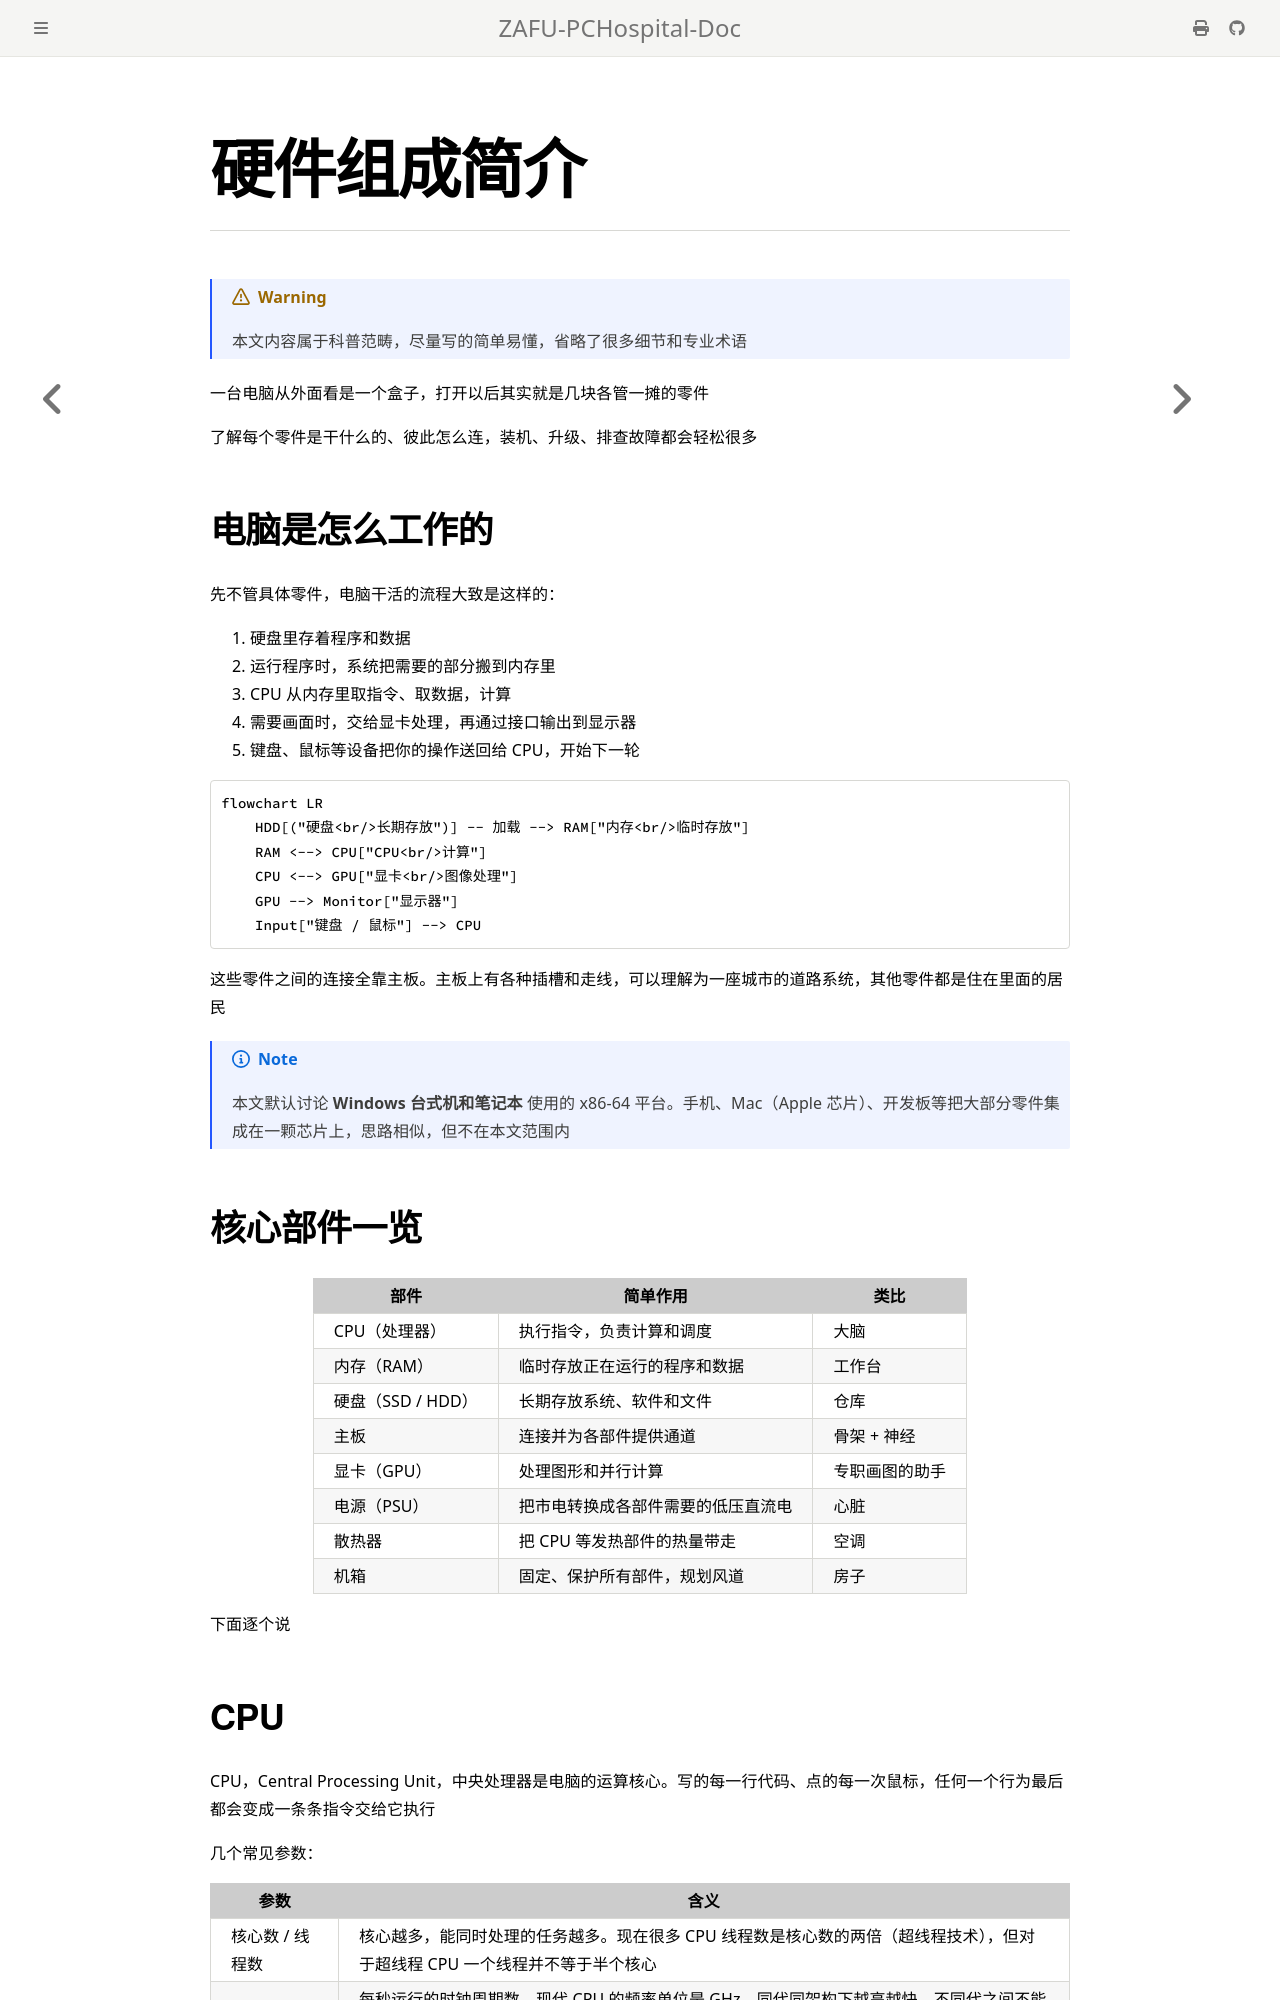

repository: ZAFU-PCHospital/ZAFU-PCHospital-Doc · page: Basics/Hardware.html · generator: mdbook

# 硬件组成简介

> [!WARNING]
> 本文内容属于科普范畴，尽量写的简单易懂，省略了很多细节和专业术语

一台电脑从外面看是一个盒子，打开以后其实就是几块各管一摊的零件

了解每个零件是干什么的、彼此怎么连，装机、升级、排查故障都会轻松很多

## 电脑是怎么工作的

先不管具体零件，电脑干活的流程大致是这样的：

1. 硬盘里存着程序和数据
2. 运行程序时，系统把需要的部分搬到内存里
3. CPU 从内存里取指令、取数据，计算
4. 需要画面时，交给显卡处理，再通过接口输出到显示器
5. 键盘、鼠标等设备把你的操作送回给 CPU，开始下一轮

```mermaid
flowchart LR
    HDD[("硬盘<br/>长期存放")] -- 加载 --> RAM["内存<br/>临时存放"]
    RAM <--> CPU["CPU<br/>计算"]
    CPU <--> GPU["显卡<br/>图像处理"]
    GPU --> Monitor["显示器"]
    Input["键盘 / 鼠标"] --> CPU
```

这些零件之间的连接全靠主板。主板上有各种插槽和走线，可以理解为一座城市的道路系统，其他零件都是住在里面的居民

> [!NOTE]
> 本文默认讨论 **Windows 台式机和笔记本** 使用的 x86-64 平台。手机、Mac（Apple 芯片）、开发板等把大部分零件集成在一颗芯片上，思路相似，但不在本文范围内

## 核心部件一览

| 部件              | 简单作用                           | 类比           |
| ----------------- | ---------------------------------- | -------------- |
| CPU（处理器）     | 执行指令，负责计算和调度           | 大脑           |
| 内存（RAM）       | 临时存放正在运行的程序和数据       | 工作台         |
| 硬盘（SSD / HDD） | 长期存放系统、软件和文件           | 仓库           |
| 主板              | 连接并为各部件提供通道             | 骨架 + 神经    |
| 显卡（GPU）       | 处理图形和并行计算                 | 专职画图的助手 |
| 电源（PSU）       | 把市电转换成各部件需要的低压直流电 | 心脏           |
| 散热器            | 把 CPU 等发热部件的热量带走        | 空调           |
| 机箱              | 固定、保护所有部件，规划风道       | 房子           |

下面逐个说
